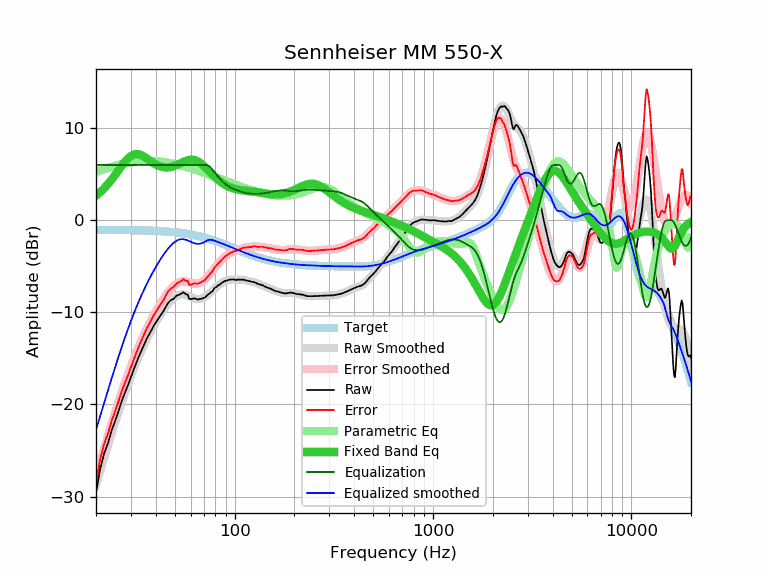

Values plotted in this chart, from the file beside it:
frequency, raw, error, smoothed, error_smoothed, equalization, parametric_eq, equalized_raw, equalized_smoothed, target
20, -29.56, -28.51, -28.75, -27.70, 6.00, 2.66, -23.56, -22.75, -1.05
21, -27.00, -25.95, -27.24, -26.19, 6.00, 3.05, -21.00, -21.24, -1.05
22, -25.30, -24.25, -25.81, -24.76, 6.00, 3.48, -19.30, -19.81, -1.05
23, -24.20, -23.15, -24.44, -23.39, 6.00, 3.94, -18.20, -18.44, -1.05
24, -22.81, -21.75, -23.15, -22.09, 6.00, 4.43, -16.81, -17.15, -1.06
25, -21.78, -20.72, -21.93, -20.87, 6.00, 4.93, -15.78, -15.93, -1.06
26, -20.71, -19.65, -20.79, -19.72, 6.00, 5.43, -14.71, -14.79, -1.06
27, -19.60, -18.53, -19.72, -18.65, 6.00, 5.92, -13.60, -13.72, -1.07
28, -18.71, -17.64, -18.72, -17.65, 6.00, 6.35, -12.71, -12.72, -1.07
29, -17.90, -16.82, -17.79, -16.72, 6.00, 6.71, -11.90, -11.79, -1.08
30, -17.02, -15.94, -16.93, -15.85, 6.00, 6.98, -11.02, -10.93, -1.08
31, -16.20, -15.11, -16.14, -15.05, 6.00, 7.14, -10.20, -10.14, -1.09
32, -15.43, -14.34, -15.40, -14.31, 6.00, 7.19, -9.43, -9.40, -1.09
33, -14.72, -13.62, -14.72, -13.62, 6.00, 7.16, -8.72, -8.72, -1.10
34, -14.09, -12.99, -14.08, -12.98, 6.00, 7.05, -8.09, -8.08, -1.10
35, -13.46, -12.35, -13.49, -12.38, 6.00, 6.89, -7.46, -7.49, -1.11
36, -12.89, -11.77, -12.94, -11.82, 6.00, 6.72, -6.89, -6.94, -1.12
37, -12.43, -11.30, -12.43, -11.30, 6.00, 6.53, -6.43, -6.43, -1.13
38, -11.96, -10.82, -11.96, -10.82, 6.00, 6.36, -5.96, -5.96, -1.14
39, -11.50, -10.35, -11.51, -10.36, 6.00, 6.19, -5.50, -5.51, -1.15
40, -11.13, -9.97, -11.09, -9.93, 6.00, 6.05, -5.13, -5.09, -1.16
41, -10.77, -9.60, -10.70, -9.53, 6.00, 5.94, -4.77, -4.70, -1.17
42, -10.42, -9.24, -10.34, -9.16, 6.00, 5.85, -4.42, -4.34, -1.18
43, -10.12, -8.92, -10.00, -8.81, 6.00, 5.78, -4.12, -4.00, -1.20
44, -9.78, -8.57, -9.69, -8.48, 6.00, 5.74, -3.78, -3.69, -1.21
45, -9.39, -8.17, -9.39, -8.17, 6.00, 5.72, -3.39, -3.39, -1.22
46, -9.04, -7.80, -9.13, -7.89, 6.00, 5.73, -3.04, -3.13, -1.24
47, -8.80, -7.54, -8.89, -7.63, 6.00, 5.75, -2.80, -2.89, -1.26
48, -8.64, -7.37, -8.68, -7.40, 6.00, 5.79, -2.64, -2.68, -1.27
49, -8.58, -7.29, -8.49, -7.20, 6.00, 5.85, -2.58, -2.49, -1.29
50, -8.37, -7.06, -8.34, -7.03, 6.00, 5.91, -2.37, -2.34, -1.31
51, -8.18, -6.85, -8.22, -6.89, 6.00, 5.99, -2.18, -2.22, -1.33
52, -8.13, -6.78, -8.13, -6.78, 6.00, 6.07, -2.13, -2.13, -1.35
53, -8.04, -6.67, -8.08, -6.71, 6.00, 6.16, -2.04, -2.08, -1.37
54, -7.97, -6.58, -8.05, -6.66, 6.00, 6.24, -1.97, -2.05, -1.39
55, -7.81, -6.39, -8.06, -6.64, 6.00, 6.33, -1.81, -2.06, -1.42
56, -7.95, -6.51, -8.09, -6.64, 6.00, 6.40, -1.95, -2.09, -1.44
57, -8.06, -6.59, -8.13, -6.66, 6.00, 6.47, -2.06, -2.13, -1.47
58, -8.07, -6.58, -8.19, -6.70, 6.00, 6.52, -2.07, -2.19, -1.49
59, -8.51, -6.99, -8.26, -6.74, 6.00, 6.55, -2.51, -2.26, -1.52
60, -8.59, -7.04, -8.33, -6.78, 6.00, 6.57, -2.59, -2.33, -1.55
61, -8.51, -6.93, -8.40, -6.82, 6.00, 6.57, -2.51, -2.40, -1.58
62, -8.51, -6.90, -8.46, -6.85, 6.00, 6.56, -2.51, -2.46, -1.61
63, -8.48, -6.84, -8.51, -6.87, 6.00, 6.52, -2.48, -2.51, -1.64
64, -8.55, -6.88, -8.55, -6.88, 6.00, 6.47, -2.55, -2.55, -1.67
65, -8.61, -6.91, -8.56, -6.86, 6.00, 6.40, -2.61, -2.56, -1.70
66, -8.58, -6.84, -8.56, -6.83, 6.00, 6.32, -2.58, -2.56, -1.74
67, -8.55, -6.78, -8.55, -6.78, 6.00, 6.22, -2.55, -2.55, -1.77
68, -8.50, -6.70, -8.51, -6.71, 6.00, 6.11, -2.50, -2.51, -1.80
69, -8.48, -6.64, -8.46, -6.62, 6.00, 6.00, -2.48, -2.46, -1.84
70, -8.45, -6.58, -8.40, -6.52, 6.00, 5.88, -2.45, -2.40, -1.87
71, -8.36, -6.45, -8.32, -6.41, 6.00, 5.75, -2.36, -2.32, -1.91
72, -8.24, -6.29, -8.23, -6.28, 6.00, 5.62, -2.24, -2.23, -1.95
73, -8.10, -6.11, -8.13, -6.15, 5.97, 5.49, -2.13, -2.17, -1.99
74, -8.02, -6.00, -8.03, -6.00, 5.90, 5.36, -2.12, -2.13, -2.02
75, -7.92, -5.86, -7.92, -5.85, 5.80, 5.23, -2.12, -2.12, -2.06
76, -7.79, -5.69, -7.80, -5.70, 5.67, 5.11, -2.12, -2.13, -2.10
77, -7.75, -5.61, -7.69, -5.55, 5.54, 4.99, -2.21, -2.15, -2.14
78, -7.59, -5.41, -7.57, -5.39, 5.39, 4.87, -2.20, -2.18, -2.18
79, -7.38, -5.16, -7.46, -5.24, 5.24, 4.75, -2.14, -2.22, -2.22
... 553 more rows
